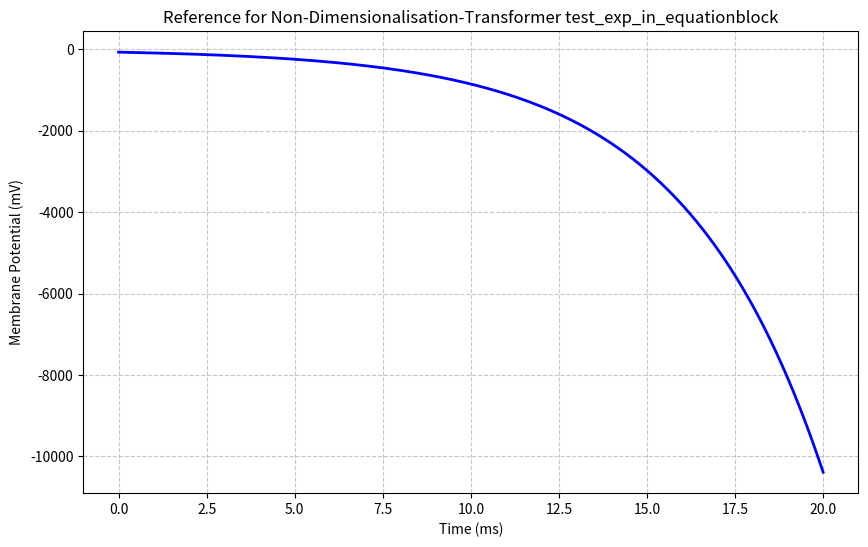

This figure's Python source:
# -*- coding: utf-8 -*-
#
# test_non_dimensionalisation_transformer.py
#
# This file is part of NEST.
#
# Copyright (C) 2004 The NEST Initiative
#
# NEST is free software: you can redistribute it and/or modify
# it under the terms of the GNU General Public License as published by
# the Free Software Foundation, either version 2 of the License, or
# (at your option) any later version.
#
# NEST is distributed in the hope that it will be useful,
# but WITHOUT ANY WARRANTY; without even the implied warranty of
# MERCHANTABILITY or FITNESS FOR A PARTICULAR PURPOSE.  See the
# GNU General Public License for more details.
#
# You should have received a copy of the GNU General Public License
# along with NEST.  If not, see <http://www.gnu.org/licenses/>.


import numpy as np
from scipy.integrate import solve_ivp
import matplotlib.pyplot as plt

# Adjusted parameters for practical simulation (using SI units: V, A, F, s)
import numpy as np

params = {
    'V_m_init': -65e-3,      # Initial membrane potential (V)
    'C_exp_0': 150e-12,      # Capacitance (F) — no longer used directly in ODE
    'tau_m': 2e-3,           # Time constant (s)
    'alpha_exp': 2 / (3e6),  # Exponential factor (per V)
    'I_foo': 200e-12         # Constant current: 200 pA — no longer used directly in ODE
}

# Initial state
V_m0 = -70e-3  # Initial membrane potential (V)

# Precompute nonlinear time scaling factor (dimensionless)
nonlinear_scaling = 1 + np.exp(params['alpha_exp'] * params['V_m_init'])

# ODE function, dimensionally correct: dV_m/dt in V/s
def neuron_ode(t, V_m):
    return V_m / (params['tau_m'] * nonlinear_scaling)

# Time span for simulation (0 to 20 ms)
t_span = (0, 0.02)  # 20 ms in seconds
t_eval = np.linspace(t_span[0], t_span[1], 500)

# Solve the ODE
sol = solve_ivp(neuron_ode, t_span, [V_m0], t_eval=t_eval)

# Convert results to mV and ms for plotting
V_m_mV = sol.y[0] * 1e3  # Convert V to mV
time_ms = sol.t * 1e3     # Convert s to ms

# Plotting
plt.figure(figsize=(10, 6))
plt.plot(time_ms, V_m_mV, 'b-', linewidth=2)
plt.title('Reference for Non-Dimensionalisation-Transformer test_exp_in_equationblock')
plt.xlabel('Time (ms)')
plt.ylabel('Membrane Potential (mV)')
plt.grid(True, linestyle='--', alpha=0.7)
plt.show()
print('test')